Run: headless pygame with SDL's dummy video driver; simulated clock (each Clock.tick advances the game by its frame time, no real sleeping); random seed 0; keys injected as events and as key.get_pressed() state; no mouse input.
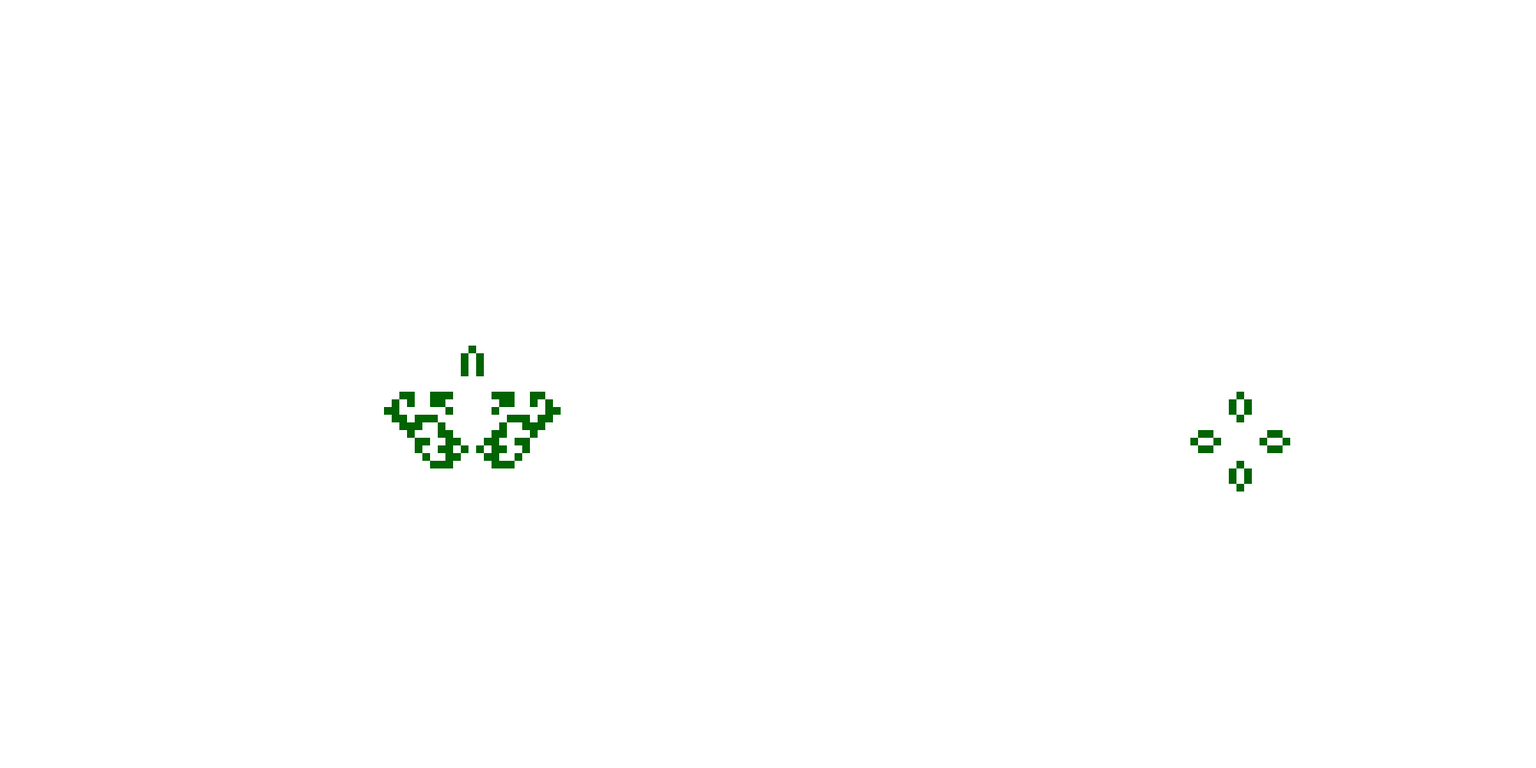
Frame 1 of 3 · flips 1–60 · no input
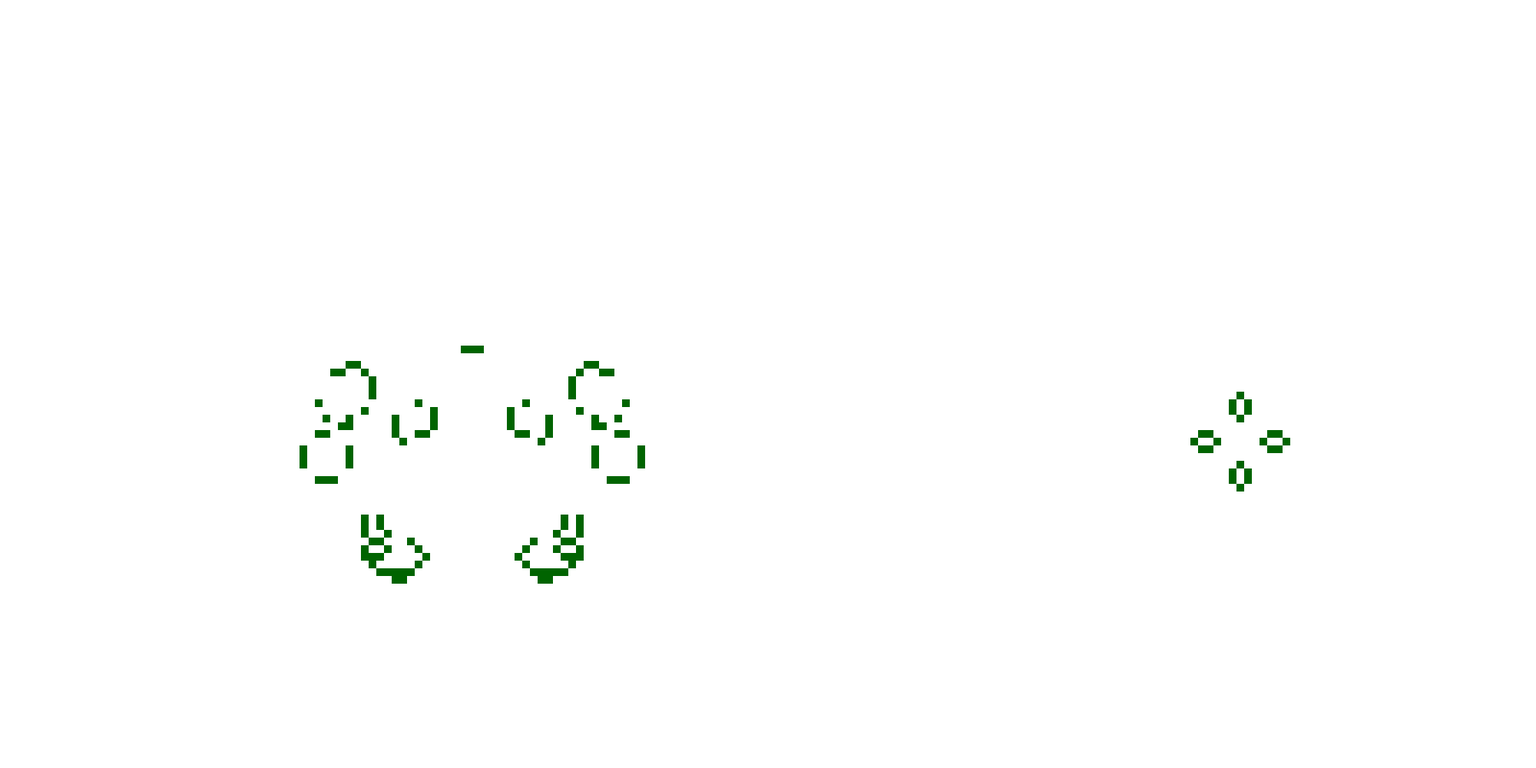
Frame 2 of 3 · flips 61–180 · tapped SPACE, RETURN · held RIGHT (→), D
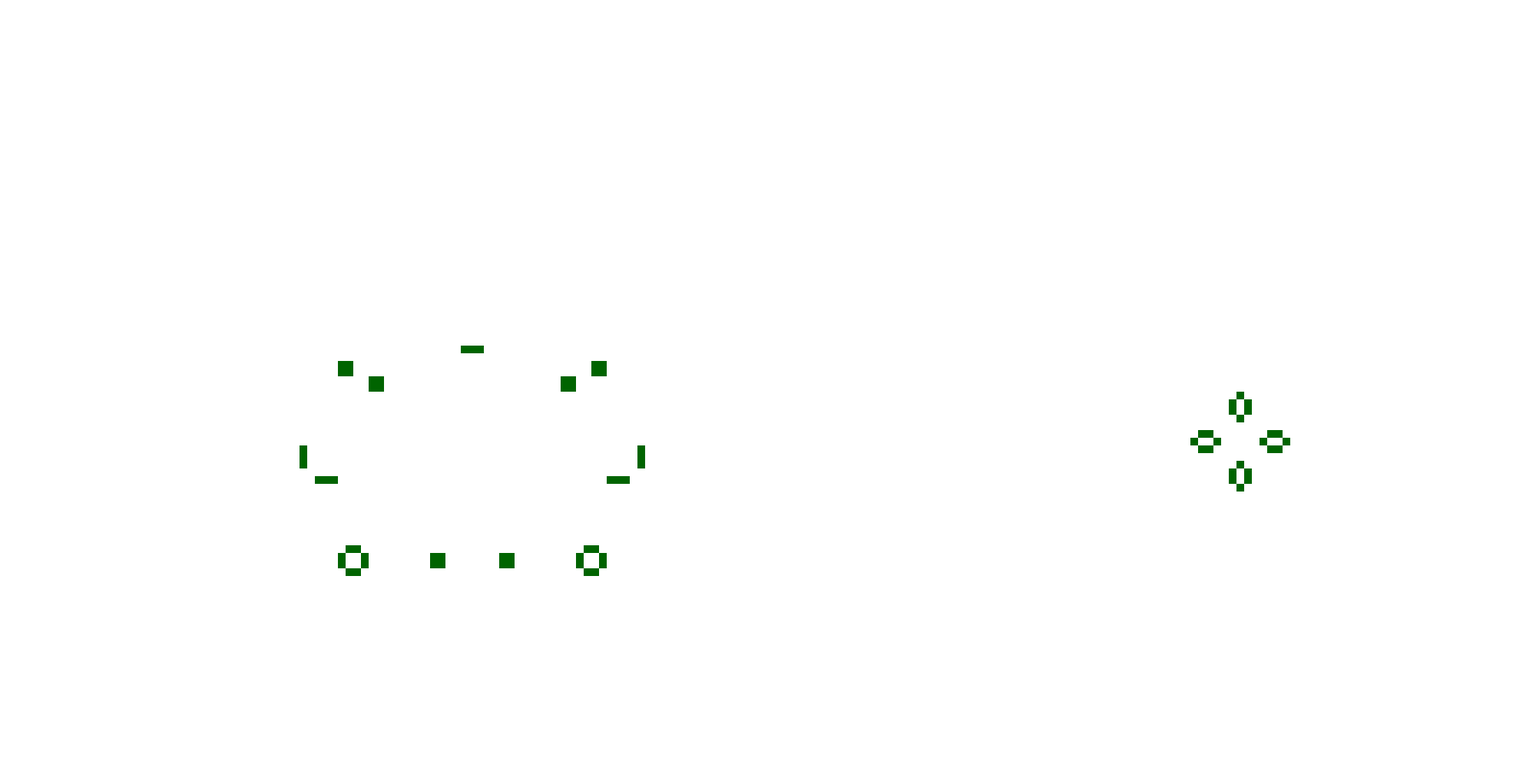
Frame 3 of 3 · flips 181–300 · held DOWN (↓), S

The pygame program that drew these frames:

"""
The Game of Life implemented in procedural style.
https://en.wikipedia.org/wiki/Conway%27s_Game_of_Life
"""
from copy import deepcopy
from random import random
from time import sleep

import pygame


WIDTH = 200
HEIGHT = 100
CELL_SIZE = 10
BG_COLOR = 255, 255, 255
CELL_COLOR = 0, 100, 0
INTERVAL = 0.1
INIT_DENSITY = 0.05  # From 0 to 1.

GLIDER = [
    [0, 0, 1],
    [1, 0, 1],
    [0, 1, 1],
]
CUBE = [
    [1, 1],
    [1, 1],
]


def main():
    screen = init_screen(WIDTH, HEIGHT, CELL_SIZE)

    # Run the game.
    grid = create_grid(WIDTH, HEIGHT)
    init_grid(grid)
    while not interrupted():
        render(grid, screen, CELL_SIZE)
        sleep(INTERVAL)
        make_step(grid)


def create_grid(width, height):
    """
    Create new empty grid

    Returns new unpopulated grid as a two-dimensional array of boolean values.
    ``True`` means "populated", ``False`` means "unpopulated".
    """
    return [[False for x in range(width)] for y in range(height)]


def init_grid(grid):
    add_figure(grid, GLIDER, 53, 50)
    add_figure(grid, CUBE, 60, 60)

    add_figure(grid, GLIDER, 154, 50)
    add_figure(grid, CUBE, 160, 60)


def add_figure(grid, figure, x, y):
    for fy, row in enumerate(figure):
        for fx, cell in enumerate(row):
            grid[y+fy][x+fx] = cell


def make_step(grid):
    """ Make next step in the game time """
    old_grid = deepcopy(grid)
    row_len = len(grid[0])
    for y in range(len(grid)):
        for x in range(row_len):
            grid[y][x] = calc_cell(old_grid, y, x)


def calc_cell(grid, y, x):
    """ Calculate the next state of the cell """
    # Count neighbours.
    max_y = len(grid)
    max_x = len(grid[0])
    neighbours = 0
    for ny in range(y - 1, y + 2):
        ny = translate_pos(ny, max_y)
        for nx in range(x - 1, x + 2):
            nx = translate_pos(nx, max_x)
            if grid[ny][nx] and not (ny == y and nx == x):
                neighbours += 1

    # Choice new value.
    if grid[y][x]:
        return 2 <= neighbours <= 3
    else:
        return neighbours == 3


def translate_pos(i, max_i):
    """ If position is not in range then move it to the opposite side """
    if i < 0:
        i += max_i
    elif i >= max_i:
        i -= max_i
    return i


def interrupted():
    return pygame.QUIT in (event.type for event in pygame.event.get())


def init_screen(width, height, cell_size):
    return pygame.display.set_mode((width * cell_size, height * cell_size))


def render(grid, screen, cell_size):
    # Clear the screen.
    screen.fill(BG_COLOR)
    # Draw the grid.
    size = cell_size
    for y, row in enumerate(grid):
        for x, cell in enumerate(row):
            if cell:
                screen.fill(CELL_COLOR,
                            (x*size, y*size, size, size))
    # Output the text.
    pygame.display.flip()


if __name__ == "__main__":
    # execute only if run as a script
    main()
